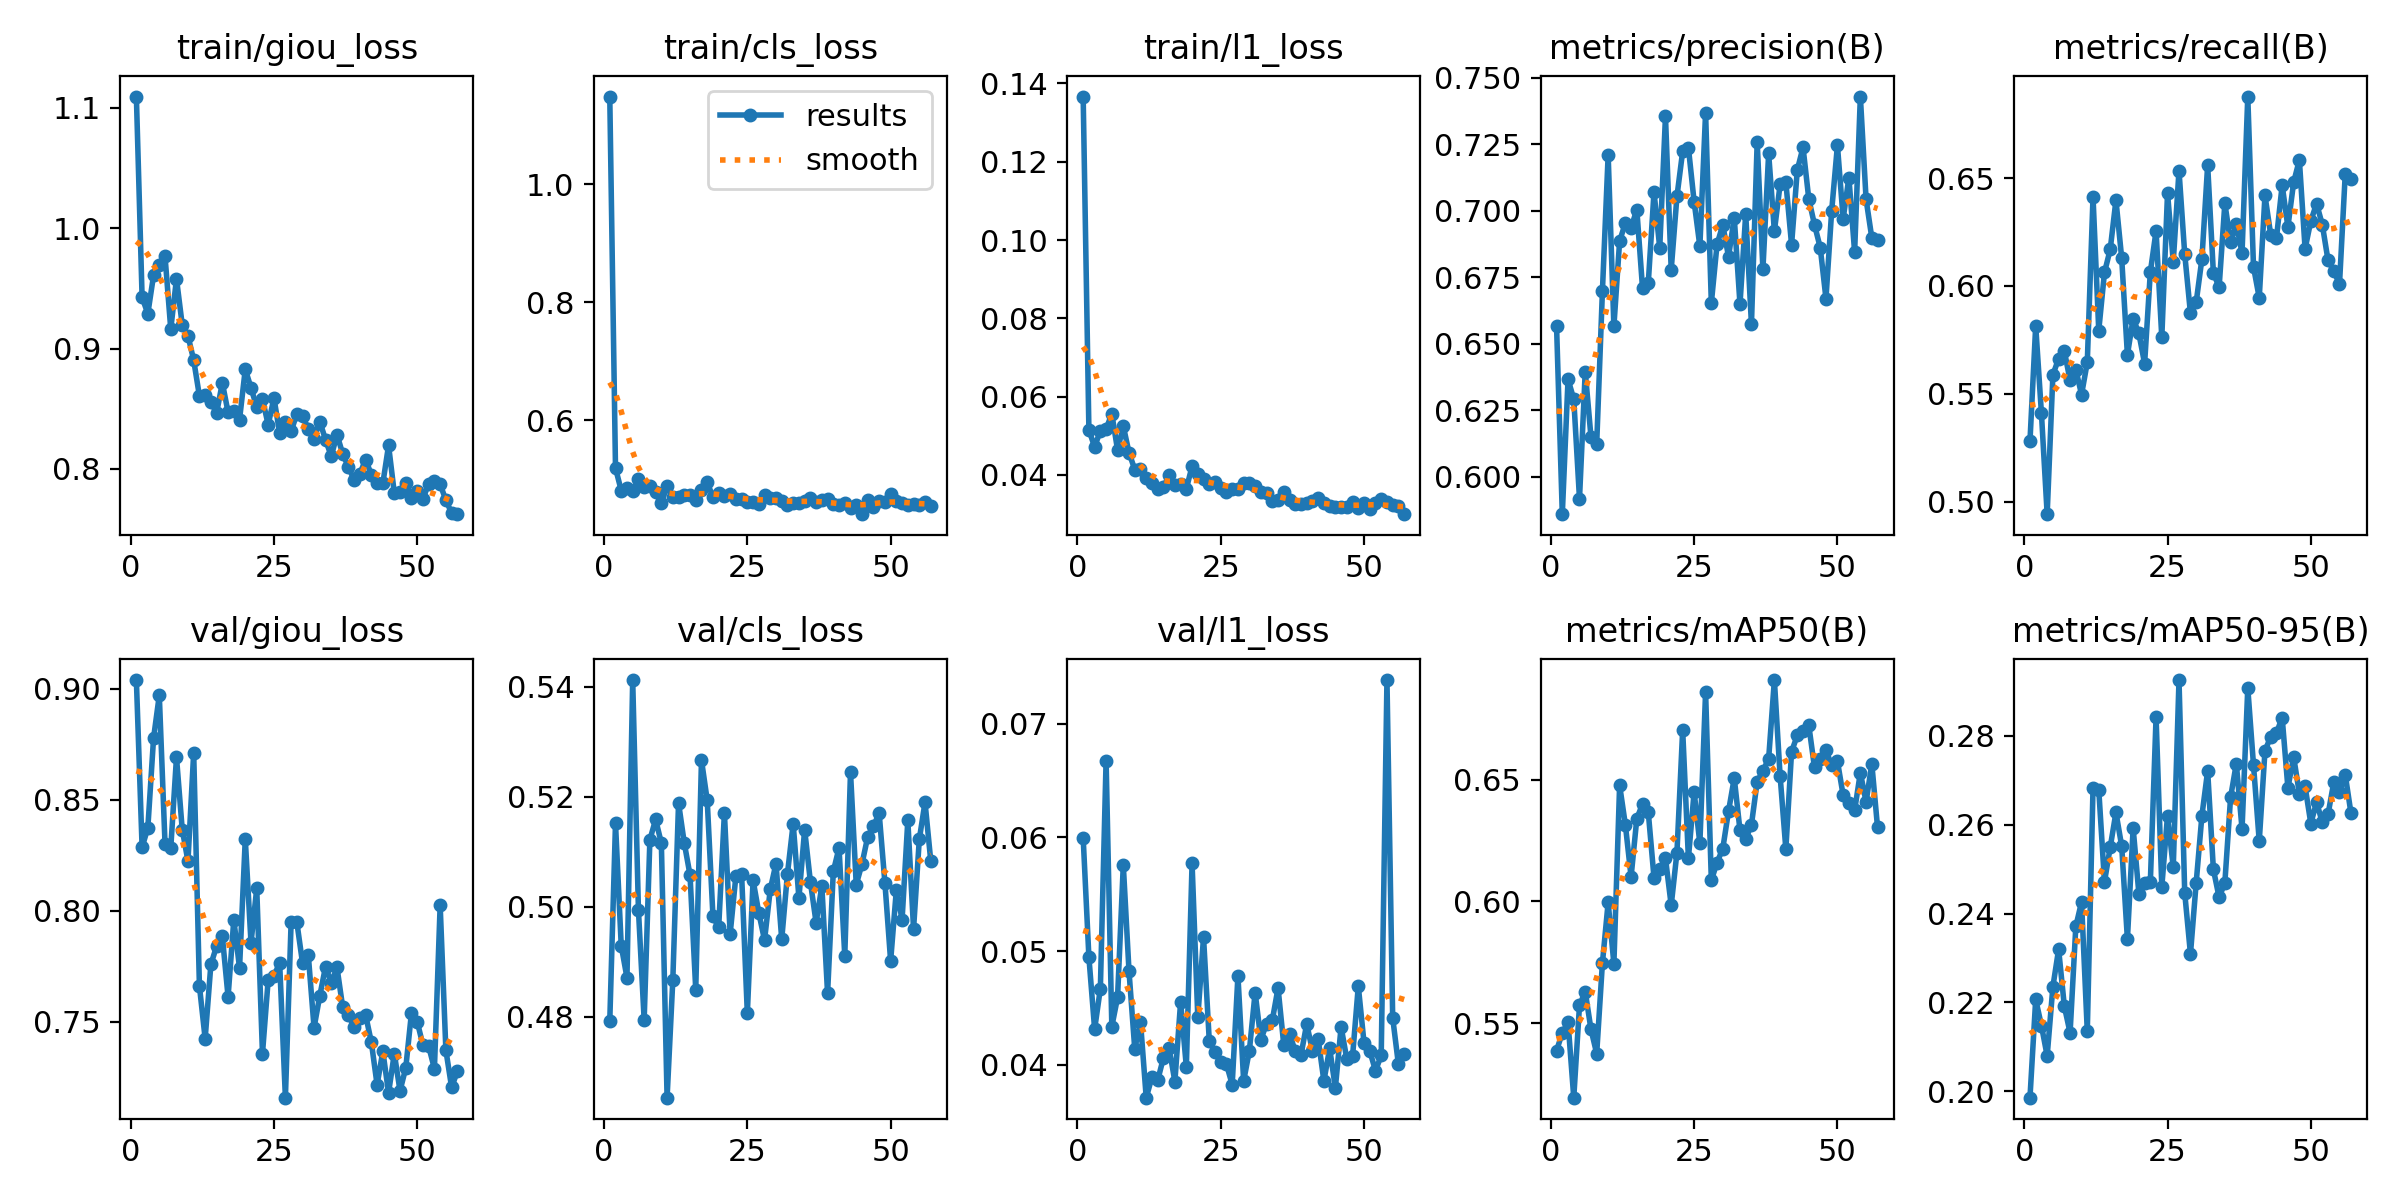

The table this chart was drawn from, first rows:
epoch, time, train/giou_loss, train/cls_loss, train/l1_loss, metrics/precision(B), metrics/recall(B), metrics/mAP50(B), metrics/mAP50-95(B), val/giou_loss, val/cls_loss, val/l1_loss, lr/pg0, lr/pg1, lr/pg2
1, 1058, 1.11, 1.148, 0.1366, 0.6565, 0.528, 0.5388, 0.1985, 0.9039, 0.4792, 0.05996, 0.0005553, 0.0005553, 0.0005553
2, 2105, 0.9425, 0.519, 0.05149, 0.5859, 0.5815, 0.546, 0.2207, 0.8286, 0.5152, 0.04946, 0.0011, 0.0011, 0.0011
3, 3147, 0.929, 0.4811, 0.04715, 0.6366, 0.541, 0.5505, 0.2148, 0.8373, 0.4929, 0.04314, 0.001634, 0.001634, 0.001634
4, 4189, 0.9608, 0.4854, 0.05132, 0.6292, 0.4942, 0.5195, 0.2079, 0.8777, 0.4872, 0.04671, 0.001617, 0.001617, 0.001617
5, 5235, 0.9692, 0.4797, 0.05177, 0.5917, 0.5588, 0.5573, 0.2235, 0.897, 0.5412, 0.06675, 0.001601, 0.001601, 0.001601
6, 6280, 0.9766, 0.5006, 0.05558, 0.6395, 0.5663, 0.563, 0.2319, 0.8301, 0.4995, 0.04337, 0.001584, 0.001584, 0.001584
7, 7324, 0.9162, 0.4871, 0.04638, 0.615, 0.5698, 0.5475, 0.2191, 0.8282, 0.4795, 0.04593, 0.001568, 0.001568, 0.001568
8, 8368, 0.958, 0.488, 0.05248, 0.6123, 0.5562, 0.5375, 0.2132, 0.8691, 0.5122, 0.05757, 0.001551, 0.001551, 0.001551
9, 9410, 0.9197, 0.4782, 0.04568, 0.6699, 0.5612, 0.5747, 0.2371, 0.8365, 0.5159, 0.04821, 0.001535, 0.001535, 0.001535
10, 10453, 0.9106, 0.4601, 0.04137, 0.721, 0.5496, 0.5996, 0.2426, 0.8224, 0.5116, 0.04141, 0.001518, 0.001518, 0.001518
11, 11494, 0.8903, 0.4883, 0.04143, 0.6565, 0.5646, 0.5744, 0.2135, 0.8711, 0.4653, 0.04378, 0.001502, 0.001502, 0.001502
12, 12536, 0.8605, 0.4709, 0.0391, 0.6886, 0.6413, 0.6477, 0.2683, 0.7661, 0.4867, 0.03712, 0.001485, 0.001485, 0.001485
13, 13578, 0.861, 0.4703, 0.03784, 0.6954, 0.5793, 0.6315, 0.2679, 0.7424, 0.5189, 0.03892, 0.001469, 0.001469, 0.001469
14, 14619, 0.8556, 0.473, 0.03634, 0.6936, 0.6062, 0.6101, 0.2471, 0.7758, 0.5116, 0.03864, 0.001452, 0.001452, 0.001452
15, 15661, 0.8464, 0.4738, 0.03686, 0.7004, 0.6169, 0.634, 0.2549, 0.784, 0.5058, 0.04062, 0.001436, 0.001436, 0.001436
16, 16703, 0.8715, 0.4659, 0.03994, 0.6708, 0.6397, 0.64, 0.2628, 0.7884, 0.485, 0.04147, 0.001419, 0.001419, 0.001419
17, 17745, 0.8469, 0.4813, 0.03735, 0.6728, 0.6129, 0.6366, 0.2552, 0.7612, 0.5266, 0.03854, 0.001403, 0.001403, 0.001403
18, 18787, 0.848, 0.4951, 0.03758, 0.707, 0.568, 0.6098, 0.2342, 0.7959, 0.5194, 0.04553, 0.001386, 0.001386, 0.001386
19, 19830, 0.8409, 0.4698, 0.03648, 0.6861, 0.5849, 0.6132, 0.2592, 0.7741, 0.4983, 0.03983, 0.00137, 0.00137, 0.00137
20, 20872, 0.8828, 0.4761, 0.04221, 0.7355, 0.578, 0.6177, 0.2445, 0.8323, 0.4963, 0.05771, 0.001353, 0.001353, 0.001353
21, 21913, 0.8673, 0.4718, 0.04032, 0.6778, 0.564, 0.5984, 0.2469, 0.7855, 0.5171, 0.04417, 0.001337, 0.001337, 0.001337
22, 22954, 0.8512, 0.476, 0.03901, 0.7054, 0.6064, 0.62, 0.247, 0.81, 0.4951, 0.05123, 0.00132, 0.00132, 0.00132
23, 23997, 0.858, 0.4668, 0.03772, 0.7224, 0.6254, 0.6704, 0.2842, 0.7356, 0.5056, 0.04212, 0.001304, 0.001304, 0.001304
24, 25038, 0.8365, 0.4675, 0.03811, 0.7238, 0.5761, 0.6177, 0.246, 0.7689, 0.5059, 0.04109, 0.001287, 0.001287, 0.001287
25, 26079, 0.859, 0.4617, 0.03657, 0.7034, 0.643, 0.6449, 0.2621, 0.7708, 0.4807, 0.04024, 0.001271, 0.001271, 0.001271
26, 27121, 0.8296, 0.4614, 0.03571, 0.6867, 0.6113, 0.6238, 0.2504, 0.7763, 0.5049, 0.04006, 0.001254, 0.001254, 0.001254
27, 28163, 0.8388, 0.4587, 0.03633, 0.7369, 0.6535, 0.6859, 0.2926, 0.7158, 0.4989, 0.03827, 0.001238, 0.001238, 0.001238
28, 29204, 0.8311, 0.4732, 0.03641, 0.6653, 0.6148, 0.6087, 0.2446, 0.7949, 0.494, 0.04783, 0.001221, 0.001221, 0.001221
29, 30244, 0.8458, 0.4684, 0.03802, 0.6874, 0.5873, 0.616, 0.2309, 0.7948, 0.5031, 0.03859, 0.001205, 0.001205, 0.001205
30, 31282, 0.8439, 0.4684, 0.03794, 0.6946, 0.5925, 0.6217, 0.247, 0.7762, 0.5079, 0.04126, 0.001188, 0.001188, 0.001188
31, 32320, 0.8332, 0.464, 0.03729, 0.6827, 0.6126, 0.6371, 0.2621, 0.7798, 0.4941, 0.04636, 0.001172, 0.001172, 0.001172
32, 33357, 0.825, 0.4573, 0.03567, 0.6975, 0.656, 0.6506, 0.2721, 0.7473, 0.506, 0.04221, 0.001155, 0.001155, 0.001155
33, 34393, 0.8393, 0.4596, 0.03532, 0.6648, 0.606, 0.6292, 0.2499, 0.7616, 0.5151, 0.04363, 0.001139, 0.001139, 0.001139
34, 35429, 0.8243, 0.4593, 0.03337, 0.6988, 0.5994, 0.6256, 0.2436, 0.7748, 0.5016, 0.04393, 0.001122, 0.001122, 0.001122
35, 36464, 0.8104, 0.4629, 0.03369, 0.6573, 0.6383, 0.6315, 0.2469, 0.7676, 0.514, 0.04676, 0.001106, 0.001106, 0.001106
36, 37499, 0.8283, 0.4693, 0.03577, 0.7259, 0.6202, 0.6492, 0.2662, 0.7745, 0.5046, 0.04175, 0.001089, 0.001089, 0.001089
37, 38533, 0.8125, 0.4611, 0.03355, 0.678, 0.6285, 0.6535, 0.2738, 0.7564, 0.4971, 0.04272, 0.001073, 0.001073, 0.001073
38, 39568, 0.8013, 0.4658, 0.03257, 0.7215, 0.6153, 0.6586, 0.259, 0.7529, 0.5038, 0.04123, 0.001056, 0.001056, 0.001056
39, 40602, 0.7907, 0.467, 0.03269, 0.6923, 0.6878, 0.6909, 0.2908, 0.7474, 0.4843, 0.04086, 0.00104, 0.00104, 0.00104
40, 41636, 0.796, 0.458, 0.03279, 0.7099, 0.6088, 0.6515, 0.2734, 0.7515, 0.5064, 0.0436, 0.001023, 0.001023, 0.001023
41, 42671, 0.8077, 0.4567, 0.03346, 0.7107, 0.5945, 0.6215, 0.2563, 0.753, 0.5107, 0.04125, 0.001007, 0.001007, 0.001007
42, 43705, 0.7949, 0.4592, 0.03418, 0.6873, 0.642, 0.6615, 0.2766, 0.7407, 0.4911, 0.04226, 0.0009904, 0.0009904, 0.0009904
43, 44738, 0.7879, 0.4514, 0.03276, 0.7154, 0.6237, 0.6682, 0.2798, 0.7216, 0.5244, 0.03859, 0.0009739, 0.0009739, 0.0009739
44, 45772, 0.7878, 0.4573, 0.03214, 0.7238, 0.6221, 0.67, 0.2806, 0.7367, 0.504, 0.04146, 0.0009574, 0.0009574, 0.0009574
45, 46805, 0.8194, 0.4411, 0.03177, 0.7045, 0.6467, 0.6724, 0.2841, 0.7179, 0.5078, 0.03798, 0.0009409, 0.0009409, 0.0009409
46, 47839, 0.7799, 0.4646, 0.03172, 0.6947, 0.6273, 0.655, 0.2683, 0.7356, 0.5127, 0.04334, 0.0009244, 0.0009244, 0.0009244
47, 48872, 0.7809, 0.4537, 0.03189, 0.6862, 0.648, 0.6583, 0.2753, 0.7189, 0.5147, 0.04051, 0.0009078, 0.0009078, 0.0009078
48, 49906, 0.788, 0.4641, 0.03306, 0.667, 0.6584, 0.662, 0.267, 0.7292, 0.517, 0.04076, 0.0008913, 0.0008913, 0.0008913
49, 50939, 0.7759, 0.4609, 0.03147, 0.7001, 0.6172, 0.6559, 0.2686, 0.7541, 0.5044, 0.04692, 0.0008748, 0.0008748, 0.0008748
50, 51972, 0.7814, 0.4747, 0.03285, 0.7246, 0.6301, 0.6576, 0.2603, 0.75, 0.4902, 0.04194, 0.0008583, 0.0008583, 0.0008583
51, 53005, 0.775, 0.4634, 0.03128, 0.697, 0.6381, 0.6436, 0.2651, 0.7393, 0.5031, 0.04123, 0.0008418, 0.0008418, 0.0008418
52, 54038, 0.7877, 0.4608, 0.03282, 0.7125, 0.6285, 0.6404, 0.2605, 0.7389, 0.4977, 0.03949, 0.0008253, 0.0008253, 0.0008253
53, 55072, 0.7895, 0.4574, 0.03374, 0.6845, 0.6119, 0.6374, 0.2623, 0.7288, 0.5157, 0.04083, 0.0008088, 0.0008088, 0.0008088
54, 56105, 0.7871, 0.4584, 0.03298, 0.7429, 0.6069, 0.6529, 0.2696, 0.8024, 0.496, 0.07382, 0.0007923, 0.0007923, 0.0007923
55, 57138, 0.7739, 0.4572, 0.03242, 0.7043, 0.6008, 0.6408, 0.2674, 0.7371, 0.5122, 0.04414, 0.0007758, 0.0007758, 0.0007758
56, 58170, 0.7632, 0.4612, 0.03211, 0.6898, 0.6517, 0.6565, 0.2713, 0.7204, 0.519, 0.04005, 0.0007593, 0.0007593, 0.0007593
57, 59204, 0.7622, 0.4548, 0.02998, 0.6891, 0.6496, 0.6304, 0.2626, 0.7276, 0.5084, 0.04092, 0.0007428, 0.0007428, 0.0007428
